2-way image classification set "processed_dataset" from GitHub (Preethamchegu/ml_project); label vocabulary: normal, pneumonia.

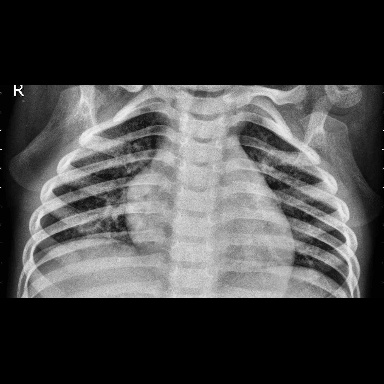
Label: pneumonia

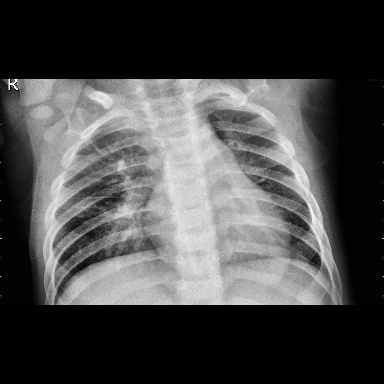
Label: pneumonia

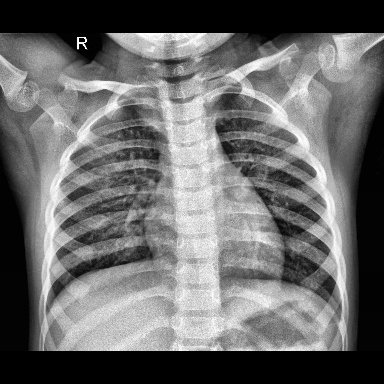
Label: normal

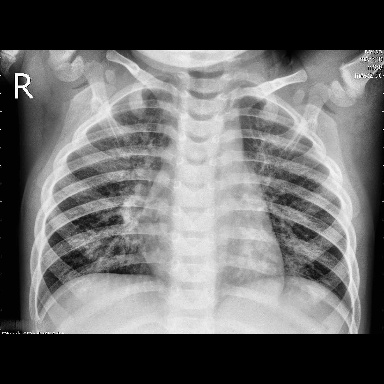
Label: pneumonia

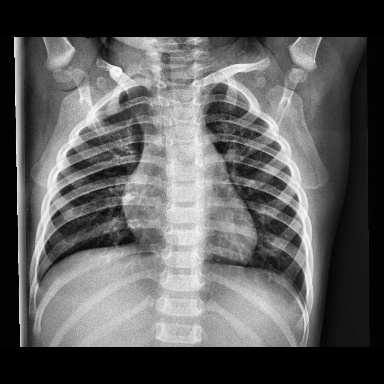
Label: normal

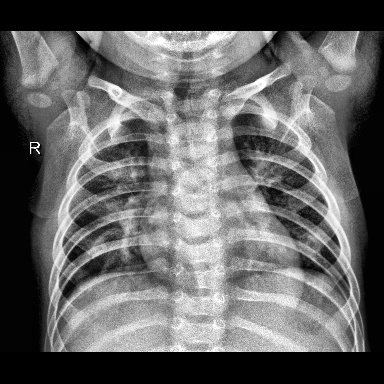
Label: normal
